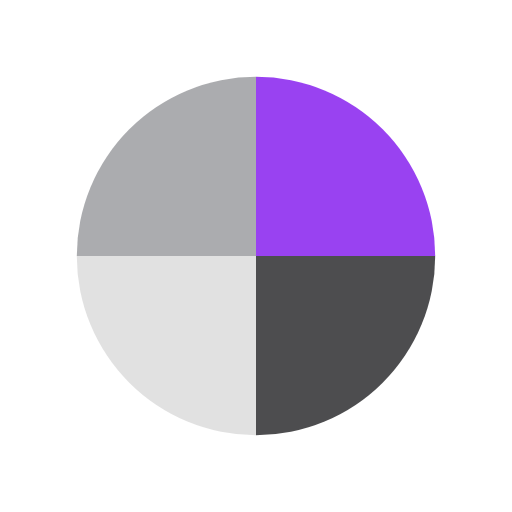
t = 0.00 s
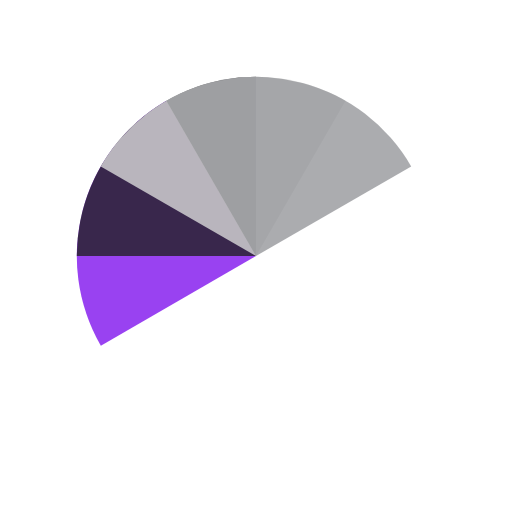
t = 0.51 s
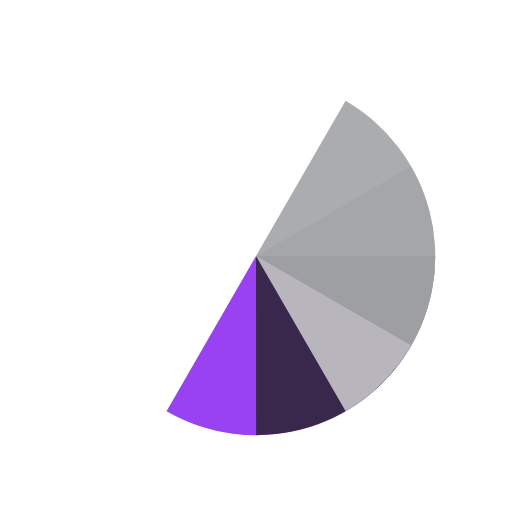
t = 1.01 s
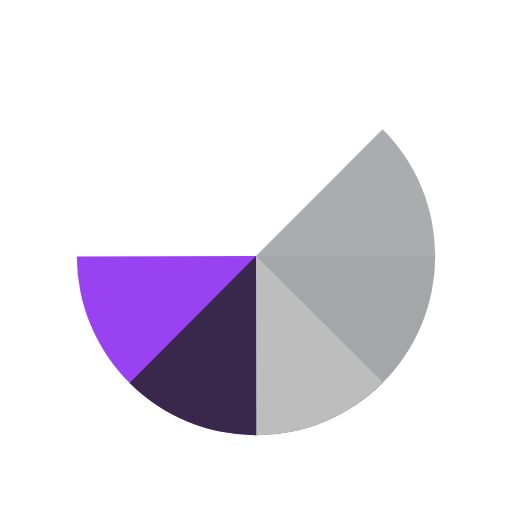
t = 1.14 s
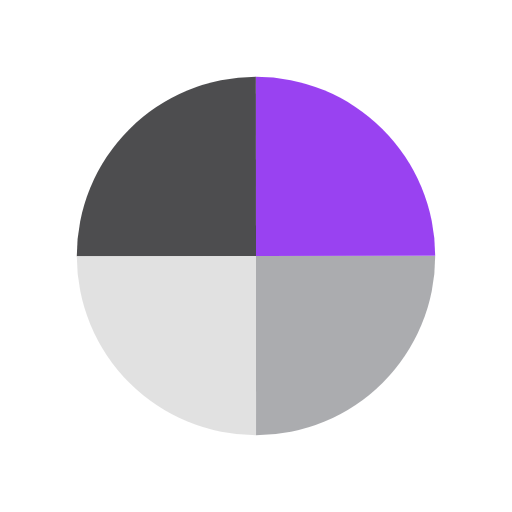
t = 1.52 s
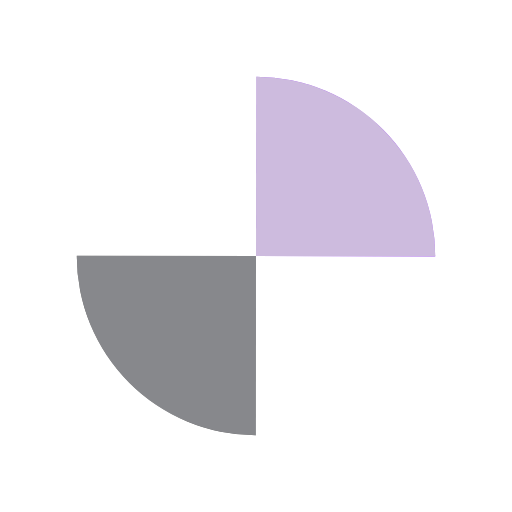
t = 2.27 s

The animated SVG that drew these frames (rendered in a browser with its animation timeline set to each time). Animation: 4 SMIL elements (animateTransform=4); one cycle of 3.03 s, repeats indefinitely.

<?xml version="1.0" encoding="utf-8"?>
<svg xmlns="http://www.w3.org/2000/svg" xmlns:xlink="http://www.w3.org/1999/xlink" style="margin: auto; display: block; shape-rendering: auto;" width="200px" height="200px" viewBox="0 0 100 100" preserveAspectRatio="xMidYMid">
<g transform="translate(50 50)">
  <g transform="scale(0.7)">
    <g transform="translate(-50 -50)">
      <g>
        <animateTransform attributeName="transform" type="rotate" repeatCount="indefinite" values="0 50 50;360 50 50" keyTimes="0;1" dur="0.7575757575757576s"></animateTransform>
        <path fill-opacity="0.8" fill="#8013ee" d="M50 50L50 0A50 50 0 0 1 100 50Z"></path>
      </g>
      <g>
        <animateTransform attributeName="transform" type="rotate" repeatCount="indefinite" values="0 50 50;360 50 50" keyTimes="0;1" dur="1.0101010101010102s"></animateTransform>
        <path fill-opacity="0.8" fill="#202123" d="M50 50L50 0A50 50 0 0 1 100 50Z" transform="rotate(90 50 50)"></path>
      </g>
      <g>
        <animateTransform attributeName="transform" type="rotate" repeatCount="indefinite" values="0 50 50;360 50 50" keyTimes="0;1" dur="1.5151515151515151s"></animateTransform>
        <path fill-opacity="0.8" fill="#d9d9d9" d="M50 50L50 0A50 50 0 0 1 100 50Z" transform="rotate(180 50 50)"></path>
      </g>
      <g>
        <animateTransform attributeName="transform" type="rotate" repeatCount="indefinite" values="0 50 50;360 50 50" keyTimes="0;1" dur="3.0303030303030303s"></animateTransform>
        <path fill-opacity="0.8" fill="#96979b" d="M50 50L50 0A50 50 0 0 1 100 50Z" transform="rotate(270 50 50)"></path>
      </g>
    </g>
  </g>
</g>
<!-- [ldio] generated by https://loading.io/ --></svg>